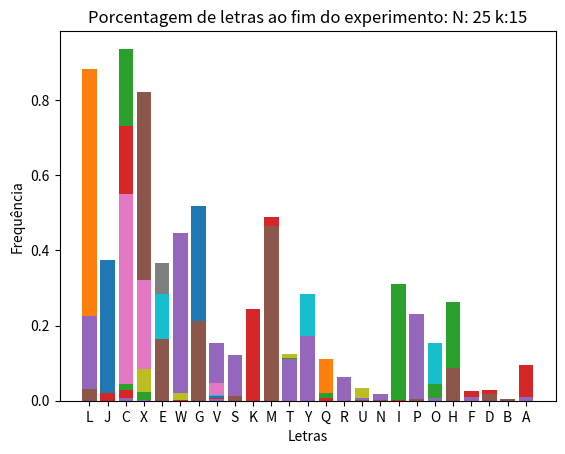

Python code for this plot:
#!/usr/bin/env python3
# -*- coding: utf-8 -*-
"""
Created on Tue Jul  3 19:20:07 2018

@author: pedrohen
"""

# N = Numero de cores (letras)
# k = Numero de bolas que serão colocadas na urna após retirar, além da retirada

import numpy as np
import matplotlib.pyplot as pl
import string
import operator

np.random.seed(1)
r = 1 # Quantidade inicial de letras no inicio da urna
numEventos = 10000



N = [5,10,20,25] # Numeros de letras
K = [2,5,10,15] # Numero de copias

# Preenche urna U com o numero 'r' de cada letra
for a in range(len(N)):
    for b in range (len(K)):
        numLetras = N[a] # Cores serão representadas por letras
        letras = [string.ascii_uppercase[i] for i in range(numLetras)]
        k = K[b] # Numero de copias da bola que será retirada
        U = [] # Urna
        for i in range(numLetras):
            l = letras[i]
            U += [l]*r

        
        for i in range(numEventos):
            idxEscolhido = np.random.choice(len(U))
            U += U[idxEscolhido]*k
            
            
        tipoLetra,qtd = np.unique(U, return_counts = True)
        L = dict(zip(tipoLetra,qtd)) # Dicionário com letras e quantidade
        z = 1.0*qtd/len(U) # Vetor com a porcentagem de cada letra ao fim da urna
        arg = np.argsort(z) 
        arg = arg[::-1] # Inverte a ordem do vetor arg
        print(sorted(L.items(), key=operator.itemgetter(1),reverse=True)) # Imprime dicionario
        
        x = np.array(range(len(z)))
        pl.bar(tipoLetra[arg],z[arg])
        pl.xticks(x,tipoLetra[arg]) # Coloca as letras no eixo X (nome)
        pl.title("Porcentagem de letras ao fim do experimento: N: {} k:{}".format(numLetras,k))
        pl.xlabel('Letras')
        pl.ylabel('Frequência')
        pl.show()

